Image classification data set "processed" (Idinmaster/Brain-Tumor-Classification- on GitHub). Class labels (4): glioma, meningioma, no tumor, pituitary tumor.

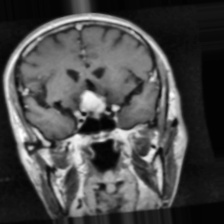
Label: meningioma

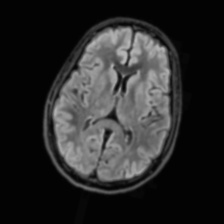
Label: no tumor

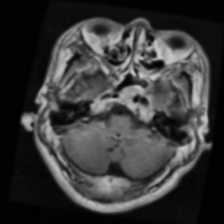
Label: pituitary tumor

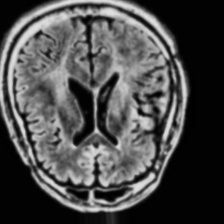
Label: no tumor

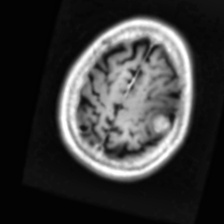
Label: meningioma

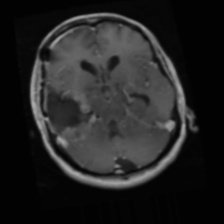
Label: glioma
